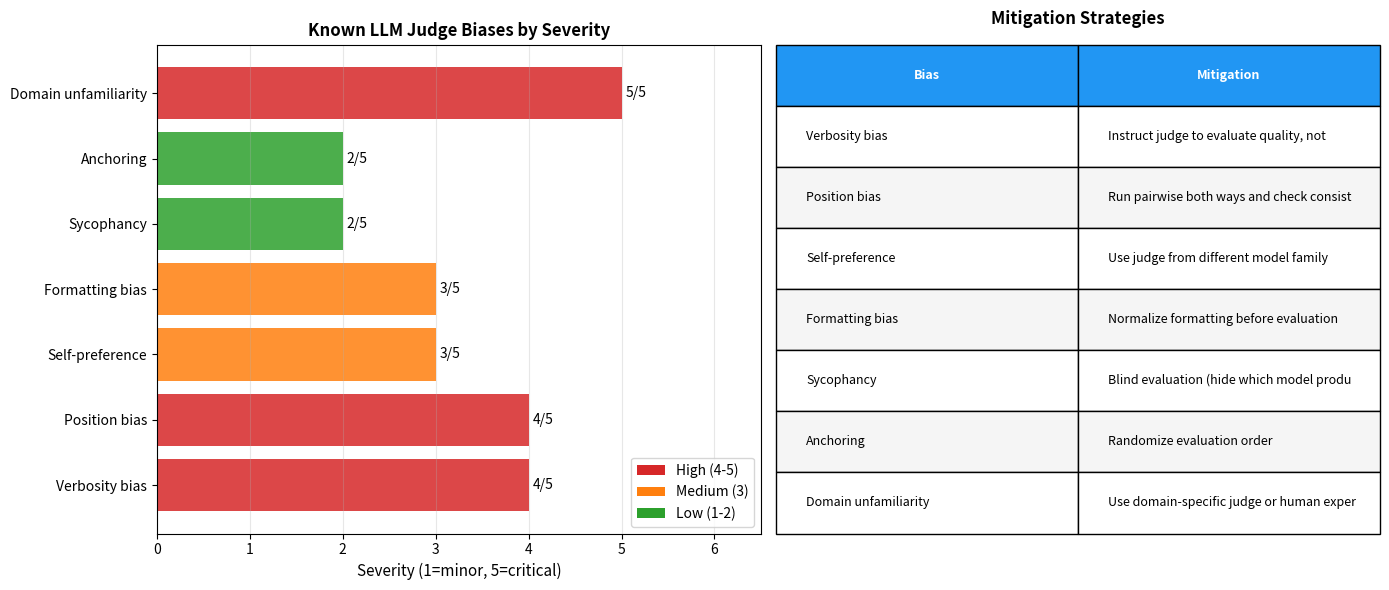

This figure's Python source: (Note: this script raises an exception after producing the figure.)
# ── Setup ──────────────────────────────────────────────────────────────────
!pip install anthropic openai matplotlib seaborn pandas scipy -q

import os
import json
import re
import time
import random
import numpy as np
import pandas as pd
import matplotlib.pyplot as plt
import seaborn as sns
from dataclasses import dataclass, field
from typing import List, Dict, Optional, Tuple, Literal
from scipy import stats

# Set your API key
# os.environ["ANTHROPIC_API_KEY"] = "sk-ant-..."

print("Setup complete. Set ANTHROPIC_API_KEY to run live evaluations.")

@dataclass
class EvalResult:
    score: Optional[float]
    reasoning: str
    raw_response: str
    model_used: str
    latency_ms: float
    parsed_ok: bool = True


class LLMJudge:
    """
    Production-grade LLM judge with multiple evaluation patterns.

    Design principles:
    1. Chain-of-thought reasoning BEFORE the score (more reliable)
    2. Structured output for robust parsing
    3. Explicit rubrics — reduce ambiguity in scoring
    4. Temperature=0 for reproducibility
    5. Retry logic for robustness
    """

    POINTWISE_PROMPT = """You are an expert evaluator. Your task is to assess the quality of an AI assistant's response.

## Evaluation Criteria
{criteria}

## Scoring Rubric
1 - Very Poor: Fails to address the question, contains major errors, or is completely unhelpful
2 - Poor: Partially addresses the question but has significant gaps or errors
3 - Acceptable: Addresses the question adequately with minor issues
4 - Good: Clear, accurate, and helpful response with only trivial issues
5 - Excellent: Comprehensive, accurate, perfectly tailored response

## Question
{question}

## Response to Evaluate
{response}

## Instructions
First, analyze the response step by step against each criterion.
Then provide your final assessment.

Respond in this exact JSON format:
{{
  "analysis": "<your step-by-step analysis>",
  "strengths": ["<strength 1>", "<strength 2>"],
  "weaknesses": ["<weakness 1>"],
  "score": <integer 1-5>,
  "score_rationale": "<one sentence justifying the score>"
}}"""

    PAIRWISE_PROMPT = """You are an expert evaluator comparing two AI assistant responses.

## Evaluation Criteria
{criteria}

## Question
{question}

## Response A
{response_a}

## Response B
{response_b}

## Instructions
Compare both responses carefully against each criterion.
Be objective — ignore length and style differences that don't affect quality.

Respond in this exact JSON format:
{{
  "analysis": "<compare A and B on each criterion>",
  "a_strengths": ["<strength>"],
  "b_strengths": ["<strength>"],
  "winner": "A" | "B" | "tie",
  "confidence": "high" | "medium" | "low",
  "rationale": "<one sentence explaining the decision>"
}}"""

    REFERENCE_GUIDED_PROMPT = """You are an expert evaluator. Compare a model response to the ideal reference answer.

## Evaluation Criteria
{criteria}

## Question
{question}

## Reference Answer (Gold Standard)
{reference}

## Model Response
{response}

## Instructions
Compare the model response to the reference. The model doesn't need to match word-for-word —
award full credit for semantically equivalent correct answers.
Penalise factual errors, missing key points, or incorrect reasoning.

Respond in this exact JSON format:
{{
  "analysis": "<compare response to reference point by point>",
  "key_points_covered": ["<point>"],
  "key_points_missing": ["<point>"],
  "factual_errors": ["<error or 'none'>"],
  "score": <integer 1-5>,
  "score_rationale": "<why this score>"
}}"""

    def __init__(self, model: str = "claude-3-haiku-20240307", api_key: Optional[str] = None):
        self.model = model
        self.api_key = api_key or os.environ.get("ANTHROPIC_API_KEY")
        self._client = None

    @property
    def client(self):
        if self._client is None:
            import anthropic
            self._client = anthropic.Anthropic(api_key=self.api_key)
        return self._client

    def _call(self, prompt: str, max_retries: int = 3) -> Tuple[str, float]:
        """Call the judge model with retry logic."""
        for attempt in range(max_retries):
            try:
                t0 = time.perf_counter()
                response = self.client.messages.create(
                    model=self.model,
                    max_tokens=1024,
                    temperature=0,  # Deterministic for reproducibility
                    messages=[{"role": "user", "content": prompt}]
                )
                latency = (time.perf_counter() - t0) * 1000
                return response.content[0].text, latency
            except Exception as e:
                if attempt == max_retries - 1:
                    raise
                time.sleep(2 ** attempt)

    def _parse_json(self, text: str) -> Tuple[Dict, bool]:
        """Robustly extract JSON from model response."""
        # Try direct parse
        try:
            return json.loads(text.strip()), True
        except:
            pass
        # Extract from markdown code block
        match = re.search(r'```(?:json)?\s*([\s\S]*?)```', text)
        if match:
            try:
                return json.loads(match.group(1).strip()), True
            except:
                pass
        # Find any JSON object in the text
        match = re.search(r'\{[\s\S]*\}', text)
        if match:
            try:
                return json.loads(match.group(0)), True
            except:
                pass
        return {}, False

    def pointwise(
        self,
        question: str,
        response: str,
        criteria: str = "Accuracy, Helpfulness, Clarity, Completeness",
    ) -> EvalResult:
        prompt = self.POINTWISE_PROMPT.format(
            criteria=criteria, question=question, response=response
        )
        raw, latency = self._call(prompt)
        parsed, ok = self._parse_json(raw)
        return EvalResult(
            score=parsed.get("score"),
            reasoning=parsed.get("analysis", "") + " | " + parsed.get("score_rationale", ""),
            raw_response=raw,
            model_used=self.model,
            latency_ms=latency,
            parsed_ok=ok,
        )

    def pairwise(
        self,
        question: str,
        response_a: str,
        response_b: str,
        criteria: str = "Accuracy, Helpfulness, Clarity, Completeness",
        swap_and_average: bool = True,
    ) -> Dict:
        """
        Compare two responses.

        swap_and_average=True runs the comparison twice (A vs B, then B vs A)
        to cancel out position bias. This is the recommended approach.
        """
        def _run(a, b, label):
            prompt = self.PAIRWISE_PROMPT.format(
                criteria=criteria, question=question, response_a=a, response_b=b
            )
            raw, latency = self._call(prompt)
            parsed, ok = self._parse_json(raw)
            return parsed, raw, latency

        result_ab, raw_ab, lat_ab = _run(response_a, response_b, "A vs B")
        winner_ab = result_ab.get("winner", "tie")

        if not swap_and_average:
            return {"winner": winner_ab, "confidence": result_ab.get("confidence"),
                    "analysis": result_ab.get("analysis"), "latency_ms": lat_ab}

        result_ba, raw_ba, lat_ba = _run(response_b, response_a, "B vs A")
        winner_ba_raw = result_ba.get("winner", "tie")  # in BA order
        # Flip: if judge says B wins when B is presented as A, that means original A wins
        winner_ba = {"A": "B", "B": "A", "tie": "tie"}.get(winner_ba_raw, "tie")

        # Aggregate
        if winner_ab == winner_ba:
            final_winner = winner_ab
            consistency = "consistent"
        else:
            final_winner = "tie"  # inconsistent → call it a tie
            consistency = "inconsistent"

        return {
            "winner": final_winner,
            "winner_ab": winner_ab,
            "winner_ba": winner_ba,
            "consistency": consistency,
            "analysis_ab": result_ab.get("analysis"),
            "total_latency_ms": lat_ab + lat_ba,
        }

    def reference_guided(
        self,
        question: str,
        response: str,
        reference: str,
        criteria: str = "Accuracy, Completeness, Factual Correctness",
    ) -> EvalResult:
        prompt = self.REFERENCE_GUIDED_PROMPT.format(
            criteria=criteria, question=question, reference=reference, response=response
        )
        raw, latency = self._call(prompt)
        parsed, ok = self._parse_json(raw)
        return EvalResult(
            score=parsed.get("score"),
            reasoning=parsed.get("analysis", ""),
            raw_response=raw,
            model_used=self.model,
            latency_ms=latency,
            parsed_ok=ok,
        )


print("LLMJudge class ready. Initialize with your API key to run evaluations.")
print("\nExample usage:")
print("  judge = LLMJudge('claude-3-haiku-20240307')")
print("  result = judge.pointwise(question, response)")

# ── Mock judge for offline development / testing ──────────────────────────
# Use this when you don't have an API key to explore the rest of the notebook

class MockJudge:
    """Mock judge that simulates realistic LLM judge behavior for testing."""

    def __init__(self, noise_std: float = 0.3):
        self.noise_std = noise_std

    def pointwise(self, question: str, response: str, criteria: str = "") -> EvalResult:
        # Simulate score based on response length and content keywords
        quality_signals = [
            len(response) > 100,
            any(kw in response.lower() for kw in ['because', 'however', 'therefore', 'specifically']),
            response.count('.') >= 2,
            not any(bad in response.lower() for bad in ['idk', 'dunno', 'whatever']),
        ]
        base_score = 2 + sum(quality_signals)
        noisy_score = np.clip(base_score + np.random.normal(0, self.noise_std), 1, 5)
        return EvalResult(
            score=round(noisy_score, 1),
            reasoning=f"[Mock] Response quality assessed. Base signal: {sum(quality_signals)}/4",
            raw_response=json.dumps({"score": round(noisy_score), "analysis": "mock"}),
            model_used="mock",
            latency_ms=np.random.exponential(200),
        )

    def pairwise(self, question, response_a, response_b, **kwargs):
        score_a = self.pointwise(question, response_a).score
        score_b = self.pointwise(question, response_b).score
        if abs(score_a - score_b) < 0.3:
            winner = "tie"
        else:
            winner = "A" if score_a > score_b else "B"
        return {"winner": winner, "score_a": score_a, "score_b": score_b,
                "consistency": "consistent", "total_latency_ms": 400}


# Switch between real and mock judge
USE_REAL_API = bool(os.environ.get("ANTHROPIC_API_KEY"))
judge = LLMJudge("claude-3-haiku-20240307") if USE_REAL_API else MockJudge()
print(f"Using: {'Real Claude judge' if USE_REAL_API else 'Mock judge (set ANTHROPIC_API_KEY for real evaluation)'}")

# ── Test pointwise evaluation ──────────────────────────────────────────────
eval_cases = [
    {
        "question": "Explain the difference between supervised and unsupervised learning.",
        "responses": [
            ("Excellent detailed",
             """Supervised learning uses labeled data — each training example has both an input 
             and a correct output (label). The model learns to predict labels for new inputs. 
             Examples: spam detection, image classification.
             
             Unsupervised learning finds patterns in unlabeled data without explicit guidance. 
             The model discovers structure on its own. Examples: clustering customers by behavior, 
             topic modeling in documents, anomaly detection.
             
             Key difference: supervised has 'right answers' to learn from; unsupervised must 
             discover structure independently."""),

            ("Vague and short",
             "Supervised uses labels, unsupervised doesn't. Both are types of machine learning."),

            ("Factually wrong",
             """Supervised learning is faster because it uses GPUs. Unsupervised learning is when 
             humans supervise the model manually. Both require at least 1 million training examples 
             to work properly."""),

            ("Good but off-topic",
             """Machine learning has many applications in healthcare, finance, and technology. 
             Companies like Google and Amazon use it extensively. Neural networks are a popular 
             approach. You should definitely learn Python to work in this field."""),
        ]
    }
]

criteria = """1. Accuracy: Is the explanation factually correct?
2. Completeness: Are both concepts adequately explained?
3. Clarity: Is it easy to understand?
4. Relevance: Does it directly answer the question?"""

print("Pointwise Evaluation Results:")
print(f"Question: {eval_cases[0]['question']}")
print()

results = []
for response_label, response_text in eval_cases[0]['responses']:
    result = judge.pointwise(eval_cases[0]['question'], response_text, criteria)
    results.append((response_label, result))
    print(f"[{response_label}]")
    print(f"  Score: {result.score}/5")
    print(f"  Reasoning: {result.reasoning[:120]}..." if len(result.reasoning) > 120 else f"  Reasoning: {result.reasoning}")
    print(f"  Latency: {result.latency_ms:.0f}ms")
    print()

# ── Bias 1: Verbosity Bias ─────────────────────────────────────────────────
# LLM judges often prefer longer responses, even when shorter is better.

verbosity_test = [
    ("Concise correct",
     "The capital of France is Paris."),

    ("Verbose correct (same info)",
     """That's a great question! I'd be happy to help with that. 
     The capital city of the beautiful country of France, which is located in Western Europe 
     and is known for the Eiffel Tower, excellent cuisine, and rich cultural history, 
     is indeed Paris. Paris is also known as the City of Light and has been the capital 
     of France for many centuries. I hope that answers your question!"""),

    ("Medium length correct",
     "The capital of France is Paris. It's been the country's capital since the 10th century "
     "and is home to the Eiffel Tower and Louvre museum."),
]

question = "What is the capital of France?"
print("Verbosity Bias Test:")
print(f"Question: {question}")
print()
print(f"{'Response Type':<30} {'Words':>6} {'Score':>6}")
print("-" * 45)
for label, resp in verbosity_test:
    r = judge.pointwise(question, resp, "Accuracy and helpfulness")
    word_count = len(resp.split())
    print(f"{label:<30} {word_count:>6} {str(r.score):>6}")

print()
print("Insight: All three responses are equally correct, but verbose responses")
print("often receive higher scores from LLM judges. This is documented in")
print("Zheng et al. (2023) - MT-Bench paper.")

# ── Bias 2: Position Bias in Pairwise Evaluation ───────────────────────────
# LLM judges often prefer whichever response comes first (or second).
# Mitigation: Run A-B and B-A, check consistency.

position_bias_test = [
    {
        "question": "What causes inflation?",
        "response_a": "Inflation is caused by too much money chasing too few goods. "
                      "When the money supply grows faster than economic output, prices rise. "
                      "Common causes include central bank policy, supply chain disruptions, and strong demand.",
        "response_b": "Inflation occurs when the general price level in an economy rises over time. "
                      "Key drivers include demand-pull factors (high consumer spending), "
                      "cost-push factors (rising production costs), and monetary expansion.",
        "quality": "roughly_equal",
    },
]

print("Position Bias Experiment:")
print("(Running each comparison twice with swapped order)")
print()

N_TRIALS = 5  # Run multiple times to measure consistency
wins = {"A": 0, "B": 0, "tie": 0}
consistency_count = 0

ex = position_bias_test[0]
for i in range(N_TRIALS):
    result = judge.pairwise(
        ex['question'], ex['response_a'], ex['response_b'],
        swap_and_average=True
    )
    wins[result['winner']] += 1
    if result.get('consistency') == 'consistent':
        consistency_count += 1
    print(f"Trial {i+1}: winner={result['winner']}, consistency={result.get('consistency', 'N/A')}")

print(f"\nResults over {N_TRIALS} trials:")
print(f"  A wins: {wins['A']}/{N_TRIALS}")
print(f"  B wins: {wins['B']}/{N_TRIALS}")
print(f"  Ties:   {wins['tie']}/{N_TRIALS}")
print(f"  Consistent (A-B agrees with B-A): {consistency_count}/{N_TRIALS}")
print()
print("High inconsistency = evidence of position bias or random variation")
print("Low inconsistency = judge has stable preferences")

# ── Bias 3: Self-Preference / Model Affiliation Bias ──────────────────────
# LLM judges have been shown to prefer outputs from models in the same family.
# Mitigation: Use a judge from a DIFFERENT model family than what you're evaluating.

# Visualize the bias taxonomy
biases = {
    "Verbosity bias": {
        "description": "Prefers longer responses even if quality is equal",
        "severity": 4,
        "mitigation": "Instruct judge to evaluate quality, not length",
    },
    "Position bias": {
        "description": "Prefers response presented first or second",
        "severity": 4,
        "mitigation": "Run pairwise both ways and check consistency",
    },
    "Self-preference": {
        "description": "Prefers outputs from its own model family",
        "severity": 3,
        "mitigation": "Use judge from different model family",
    },
    "Formatting bias": {
        "description": "Prefers responses with markdown, headers, bullets",
        "severity": 3,
        "mitigation": "Normalize formatting before evaluation",
    },
    "Sycophancy": {
        "description": "Aligns score with user's expected/desired answer",
        "severity": 2,
        "mitigation": "Blind evaluation (hide which model produced each response)",
    },
    "Anchoring": {
        "description": "First score in a batch anchors subsequent scores",
        "severity": 2,
        "mitigation": "Randomize evaluation order",
    },
    "Domain unfamiliarity": {
        "description": "Cannot assess correctness in highly specialized domains",
        "severity": 5,
        "mitigation": "Use domain-specific judge or human expert evaluation",
    },
}

fig, axes = plt.subplots(1, 2, figsize=(14, 6))

# Severity chart
ax = axes[0]
names = list(biases.keys())
severities = [b['severity'] for b in biases.values()]
colors = ['#d62728' if s >= 4 else '#ff7f0e' if s == 3 else '#2ca02c' for s in severities]
bars = ax.barh(names, severities, color=colors, alpha=0.85)
ax.bar_label(bars, labels=[f'{s}/5' for s in severities], padding=3, fontsize=10)
ax.set_xlim(0, 6.5)
ax.set_xlabel('Severity (1=minor, 5=critical)', fontsize=11)
ax.set_title('Known LLM Judge Biases by Severity', fontsize=12, fontweight='bold')
ax.grid(alpha=0.3, axis='x')

from matplotlib.patches import Patch
legend_elements = [
    Patch(facecolor='#d62728', label='High (4-5)'),
    Patch(facecolor='#ff7f0e', label='Medium (3)'),
    Patch(facecolor='#2ca02c', label='Low (1-2)'),
]
ax.legend(handles=legend_elements, loc='lower right')

# Mitigation strategies
ax = axes[1]
ax.axis('off')
table_data = [[name[:20], b['mitigation'][:40]] for name, b in biases.items()]
table = ax.table(
    cellText=table_data,
    colLabels=['Bias', 'Mitigation'],
    cellLoc='left',
    loc='center',
    bbox=[0, 0, 1, 1],
)
table.auto_set_font_size(False)
table.set_fontsize(9)
for (r, c), cell in table.get_celld().items():
    if r == 0:
        cell.set_facecolor('#2196F3')
        cell.set_text_props(color='white', fontweight='bold')
    elif r % 2 == 0:
        cell.set_facecolor('#f5f5f5')
ax.set_title('Mitigation Strategies', fontsize=12, fontweight='bold', pad=15)

plt.tight_layout()
plt.savefig('../figures/06_judge_biases.png', dpi=150, bbox_inches='tight')
plt.show()

class EvaluationPipeline:
    """
    Full evaluation pipeline for comparing multiple models on a test set.
    
    Features:
    - Multi-dimensional scoring (accuracy, helpfulness, safety, etc.)
    - Statistical significance testing
    - Automated report generation
    - Cost estimation
    """

    def __init__(self, judge: LLMJudge, dimensions: Optional[List[str]] = None):
        self.judge = judge
        self.dimensions = dimensions or [
            "Accuracy",
            "Helpfulness",
            "Clarity",
            "Completeness",
        ]

    def evaluate_dataset(
        self,
        test_cases: List[Dict],
        model_responses: Dict[str, List[str]],
    ) -> pd.DataFrame:
        """
        Evaluate multiple models on all test cases.

        Args:
            test_cases: List of {"question": str, "reference": str (optional)}
            model_responses: {model_name: [response_1, response_2, ...]}

        Returns:
            DataFrame with columns: model, question_id, score, latency_ms, dimension
        """
        records = []
        criteria = "\n".join(f"- {d}" for d in self.dimensions)

        for q_idx, tc in enumerate(test_cases):
            for model_name, responses in model_responses.items():
                if q_idx >= len(responses):
                    continue
                response = responses[q_idx]
                result = self.judge.pointwise(tc['question'], response, criteria)
                records.append({
                    'model': model_name,
                    'question_id': q_idx,
                    'question': tc['question'][:60],
                    'score': result.score,
                    'latency_ms': result.latency_ms,
                    'parsed_ok': result.parsed_ok,
                })

        return pd.DataFrame(records)

    def statistical_analysis(self, df: pd.DataFrame) -> Dict:
        """Compute statistical significance of score differences between models."""
        models = df['model'].unique()
        results = {}

        for m in models:
            scores = df[df['model'] == m]['score'].dropna()
            results[m] = {
                'mean': round(scores.mean(), 3),
                'std': round(scores.std(), 3),
                'median': round(scores.median(), 3),
                'n': len(scores),
                'ci_95': tuple(round(x, 3) for x in stats.t.interval(
                    0.95, df=len(scores)-1,
                    loc=scores.mean(),
                    scale=stats.sem(scores)
                )) if len(scores) > 1 else (None, None),
            }

        # Pairwise t-tests
        sig_tests = {}
        model_list = list(models)
        for i in range(len(model_list)):
            for j in range(i+1, len(model_list)):
                m1, m2 = model_list[i], model_list[j]
                s1 = df[df['model'] == m1]['score'].dropna()
                s2 = df[df['model'] == m2]['score'].dropna()
                if len(s1) > 1 and len(s2) > 1:
                    _, p_val = stats.ttest_ind(s1, s2)
                    sig_tests[f"{m1} vs {m2}"] = {
                        'p_value': round(p_val, 4),
                        'significant': p_val < 0.05,
                        'effect_size_d': round((s1.mean() - s2.mean()) / (
                            np.sqrt((s1.std()**2 + s2.std()**2) / 2) + 1e-9
                        ), 3),
                    }

        return {'model_stats': results, 'significance_tests': sig_tests}

    def plot_results(self, df: pd.DataFrame, title: str = "Model Evaluation Results"):
        fig, axes = plt.subplots(1, 3, figsize=(16, 6))

        # Score distributions
        ax = axes[0]
        for model in df['model'].unique():
            scores = df[df['model'] == model]['score'].dropna()
            ax.hist(scores, alpha=0.6, bins=np.arange(0.5, 6, 1), label=model, density=True)
        ax.set_xlabel('Score')
        ax.set_ylabel('Density')
        ax.set_title('Score Distributions')
        ax.set_xticks([1, 2, 3, 4, 5])
        ax.legend()
        ax.grid(alpha=0.3)

        # Box plots
        ax = axes[1]
        models = df['model'].unique()
        data = [df[df['model'] == m]['score'].dropna().tolist() for m in models]
        bp = ax.boxplot(data, labels=models, patch_artist=True)
        colors = plt.cm.Set2(np.linspace(0, 1, len(models)))
        for patch, color in zip(bp['boxes'], colors):
            patch.set_facecolor(color)
        ax.set_ylabel('Score (1-5)')
        ax.set_title('Score Distribution by Model')
        ax.grid(alpha=0.3, axis='y')

        # Mean scores with confidence intervals
        ax = axes[2]
        analysis = self.statistical_analysis(df)
        model_names = list(analysis['model_stats'].keys())
        means = [analysis['model_stats'][m]['mean'] for m in model_names]
        cis = [analysis['model_stats'][m]['ci_95'] for m in model_names]
        yerrs = [(m - ci[0], ci[1] - m) if ci[0] else (0, 0)
                 for m, ci in zip(means, cis)]
        lower = [ye[0] for ye in yerrs]
        upper = [ye[1] for ye in yerrs]

        ax.bar(model_names, means,
               yerr=[lower, upper],
               capsize=5, color=colors[:len(model_names)], alpha=0.85)
        ax.set_ylabel('Mean Score (with 95% CI)')
        ax.set_title('Model Comparison (Mean ± 95% CI)')
        ax.set_ylim(0, 5.5)
        ax.grid(alpha=0.3, axis='y')

        plt.suptitle(title, fontsize=13, fontweight='bold')
        plt.tight_layout()
        plt.savefig('../figures/06_eval_results.png', dpi=150, bbox_inches='tight')
        plt.show()


# ── Run a synthetic evaluation ─────────────────────────────────────────────
test_set = [
    {"question": "What is the difference between RAM and ROM?"},
    {"question": "Explain gradient descent in simple terms."},
    {"question": "What causes a stack overflow error?"},
    {"question": "What is the CAP theorem?"},
    {"question": "Explain how HTTPS encryption works."},
]

# Simulated model responses (in practice, these come from your LLM APIs)
model_responses = {
    "ModelA_7B": [
        "RAM is temporary memory used when the computer is running. ROM is permanent memory that stores firmware.",
        "Gradient descent is an optimization algorithm. It finds the minimum of a function by iteratively moving in the direction of steepest descent.",
        "A stack overflow occurs when a program calls too many functions recursively and runs out of stack space.",
        "CAP theorem states distributed systems can only guarantee two of: Consistency, Availability, Partition tolerance.",
        "HTTPS uses SSL/TLS to encrypt data between browser and server.",
    ],
    "ModelB_13B": [
        "RAM (Random Access Memory) is volatile memory that stores data your computer is actively using — it's fast but lost when power is off. ROM (Read-Only Memory) is non-volatile memory containing permanent data like firmware, which persists without power.",
        "Gradient descent is like rolling a ball down a hill to find the lowest point. The algorithm computes the gradient (slope) of the loss function and takes small steps in the opposite direction. The learning rate controls step size. It iterates until convergence.",
        "A stack overflow happens when the call stack exceeds its memory limit — most commonly from infinite recursion (a function calling itself endlessly). Each function call adds a frame to the stack; too many calls exhausts available stack memory.",
        "The CAP theorem proves distributed systems can guarantee only two of three properties simultaneously: Consistency (every read gets the latest write), Availability (every request gets a response), and Partition tolerance (system works despite network failures). Since partitions happen in real systems, you typically choose CP or AP.",
        "HTTPS works by establishing a TLS session: the server sends its certificate, the client verifies it, they perform a key exchange to establish a shared secret, then all data is symmetrically encrypted. The certificate proves server identity; encryption prevents eavesdropping.",
    ],
}

pipeline = EvaluationPipeline(MockJudge())
df = pipeline.evaluate_dataset(test_set, model_responses)

print("Evaluation complete. Results:")
print(df.groupby('model')['score'].agg(['mean', 'std', 'count']).round(3))

pipeline.plot_results(df, "ModelA_7B vs ModelB_13B Evaluation")

stats_result = pipeline.statistical_analysis(df)
print("\nStatistical Analysis:")
for model, s in stats_result['model_stats'].items():
    print(f"  {model}: mean={s['mean']}, 95%CI={s['ci_95']}")
for comparison, test in stats_result['significance_tests'].items():
    print(f"  {comparison}: p={test['p_value']}, significant={test['significant']}, d={test['effect_size_d']}")

# Compare vague vs precise rubrics
vague_rubric = "Rate the quality of this response from 1 to 5."

precise_rubric = """
Rate this response from 1 to 5 using these EXACT criteria:

Score 5 (Excellent):
  - Directly and completely answers the specific question asked
  - All factual claims are accurate and verifiable
  - Appropriate detail level for the question complexity
  - No unnecessary filler, hedging, or off-topic content

Score 4 (Good):
  - Answers the question with only trivial omissions
  - Factually accurate with at most one minor imprecision
  - Slightly over- or under-detailed

Score 3 (Acceptable):
  - Partially answers the question with notable gaps
  - May contain minor factual inaccuracies
  - Or significantly over/under-detailed

Score 2 (Poor):
  - Minimally addresses the question
  - Contains significant factual errors
  - Or is so vague as to be unhelpful

Score 1 (Very Poor):
  - Does not address the question at all
  - Contains completely wrong information
  - Or is harmful/inappropriate

IMPORTANT: Do not award higher scores for longer responses.
           A concise accurate answer beats a verbose inaccurate one.
"""

test_responses = [
    "Photosynthesis converts sunlight, CO₂, and water into glucose and oxygen in plant cells.",
    "Photosynthesis is very important for plants and helps them grow. It happens in the leaves.",
    "I think photosynthesis might involve some kind of chemical process but I'm not entirely sure about the details.",
]

question = "What is photosynthesis?"

print("Rubric Quality Comparison:")
print(f"{'Response':<55} {'Vague':>7} {'Precise':>8}")
print("-" * 72)
for resp in test_responses:
    score_vague   = judge.pointwise(question, resp, vague_rubric).score
    score_precise = judge.pointwise(question, resp, precise_rubric).score
    print(f"{resp[:55]:<55} {str(score_vague):>7} {str(score_precise):>8}")

print()
print("Precise rubrics produce more consistent and reliable scores.")
print("The key is defining exactly what each score level means.")
